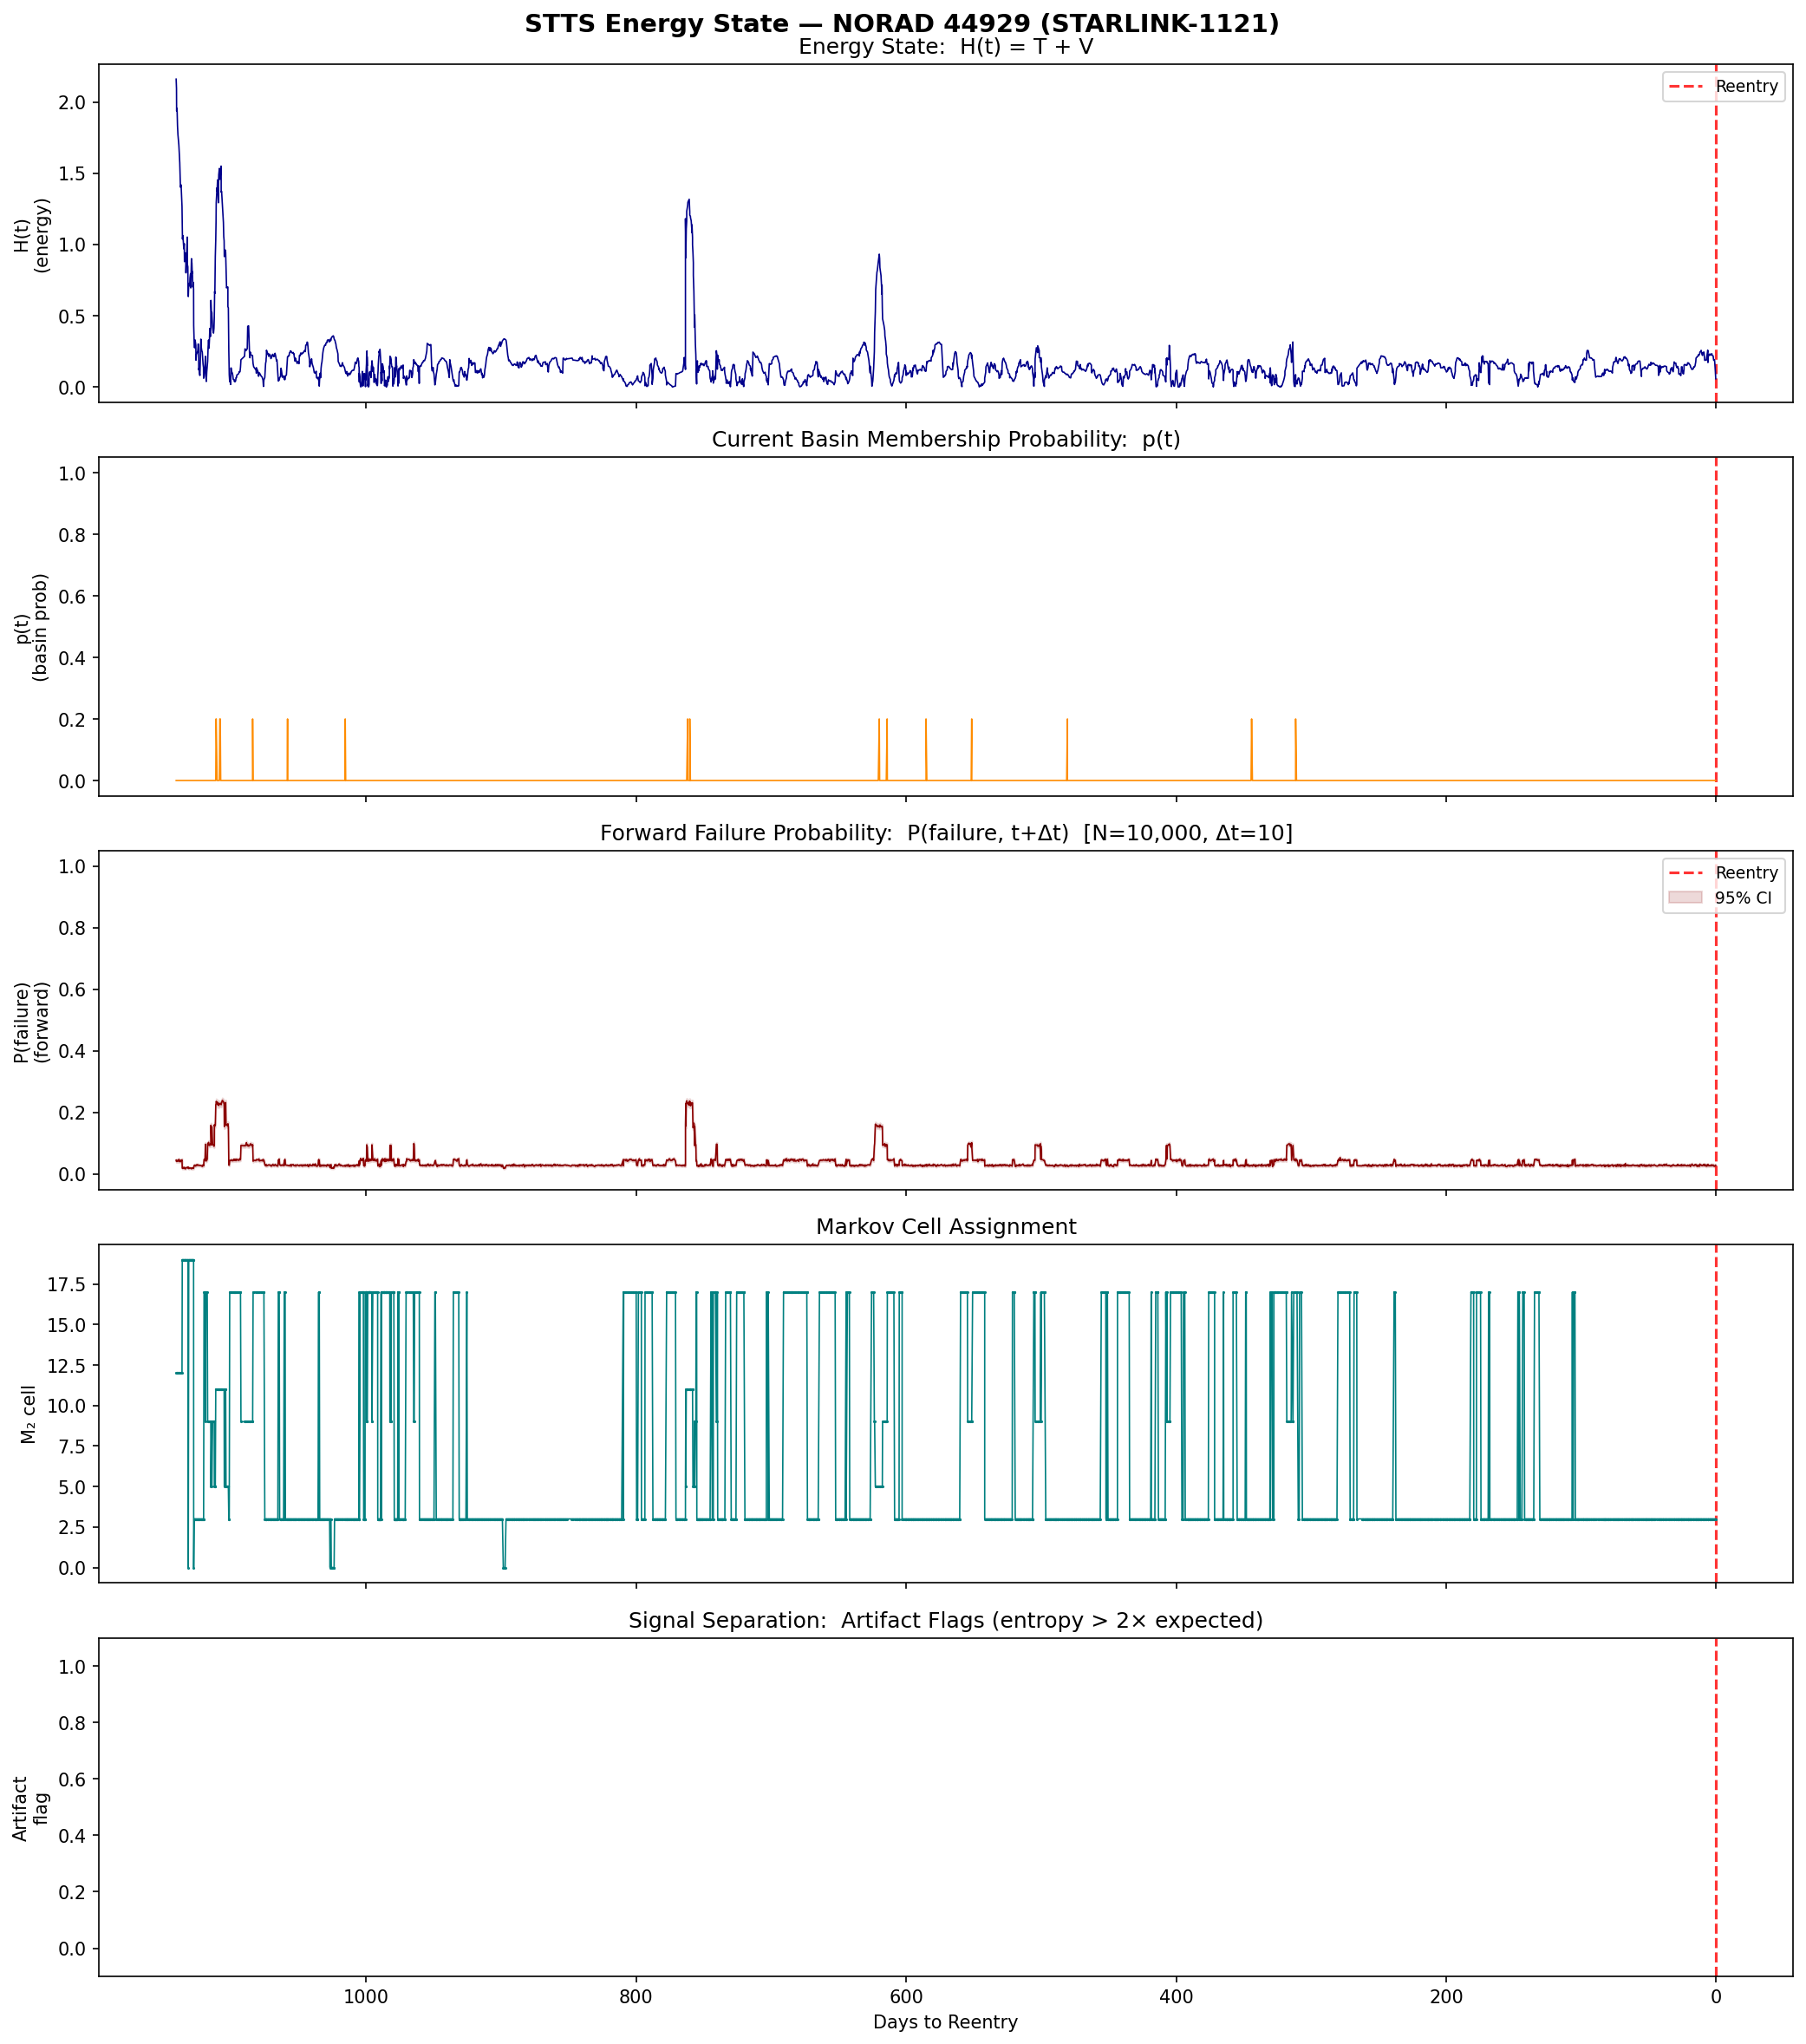

Values plotted in this chart, from the file beside it:
# STTS Energy State — NORAD 44929 (STARL…
# decay_epoch: 2023-03-09
# mu_nominal: -0.152688
# Markov cells: 20  MC samples: 10000  M…
# Dt=10 windows at training stride=5 TLE…
# Physical time per MC step is variable:…, 
# ~5 weeks at operational altitude. Dt=1…
t, days_to_reentry, M2_cell, H_t, p_t, P_forward, P_forward_ci_lo, P_forward_ci_hi, artifact_flag
0, 1141, 12, 2.16, 0.0000, 0.0449, 0.04101, 0.04914, 0
1, 1140, 12, 2.094, 0.0000, 0.0406, 0.03691, 0.04465, 0
2, 1140, 12, 1.937, 0.0000, 0.0426, 0.03881, 0.04674, 0
3, 1140, 12, 1.954, 0.0000, 0.0427, 0.03891, 0.04684, 0
4, 1140, 12, 1.832, 0.0000, 0.0416, 0.03786, 0.04569, 0
5, 1139, 12, 1.769, 0.0000, 0.0453, 0.0414, 0.04955, 0
6, 1139, 12, 1.736, 0.0000, 0.0426, 0.03881, 0.04674, 0
7, 1139, 12, 1.697, 0.0000, 0.0475, 0.0435, 0.05185, 0
8, 1138, 12, 1.638, 0.0000, 0.0404, 0.03671, 0.04444, 0
9, 1138, 12, 1.574, 0.0000, 0.0441, 0.04025, 0.0483, 0
10, 1138, 12, 1.444, 0.0000, 0.0426, 0.03881, 0.04674, 0
11, 1138, 12, 1.402, 0.0000, 0.0399, 0.03624, 0.04392, 0
12, 1137, 12, 1.418, 0.0000, 0.0447, 0.04082, 0.04893, 0
13, 1137, 12, 1.344, 0.0000, 0.0443, 0.04044, 0.04851, 0
14, 1136, 12, 1.268, 0.0000, 0.0461, 0.04216, 0.05039, 0
15, 1136, 19, 1.104, 0.0000, 0.0191, 0.0166, 0.02197, 0
16, 1136, 19, 1.038, 0.0000, 0.0181, 0.01567, 0.0209, 0
17, 1136, 19, 1.062, 0.0000, 0.0199, 0.01734, 0.02283, 0
18, 1135, 19, 1.014, 0.0000, 0.0213, 0.01865, 0.02432, 0
19, 1135, 19, 0.9693, 0.0000, 0.0181, 0.01567, 0.0209, 0
20, 1135, 19, 1.006, 0.0000, 0.0216, 0.01893, 0.02464, 0
21, 1135, 19, 0.8793, 0.0000, 0.0203, 0.01772, 0.02325, 0
22, 1134, 19, 0.9053, 0.0000, 0.0167, 0.01437, 0.0194, 0
23, 1134, 19, 0.9407, 0.0000, 0.0176, 0.0152, 0.02037, 0
24, 1134, 19, 0.8006, 0.0000, 0.0205, 0.0179, 0.02347, 0
25, 1132, 19, 1.052, 0.0000, 0.0209, 0.01827, 0.02389, 0
26, 1132, 19, 0.8587, 0.0000, 0.0201, 0.01753, 0.02304, 0
27, 1132, 19, 0.8429, 0.0000, 0.022, 0.0193, 0.02506, 0
28, 1132, 19, 0.7113, 0.0000, 0.0201, 0.01753, 0.02304, 0
29, 1132, 0, 0.6343, 0.0000, 0.0217, 0.01902, 0.02474, 0
30, 1131, 19, 0.7273, 0.0000, 0.0176, 0.0152, 0.02037, 0
31, 1131, 19, 0.7201, 0.0000, 0.0196, 0.01706, 0.02251, 0
32, 1131, 19, 0.7094, 0.0000, 0.0203, 0.01772, 0.02325, 0
33, 1130, 19, 0.7675, 0.0000, 0.0196, 0.01706, 0.02251, 0
34, 1130, 19, 0.7954, 0.0000, 0.0192, 0.01669, 0.02208, 0
35, 1130, 19, 0.6951, 0.0000, 0.0185, 0.01604, 0.02133, 0
36, 1129, 19, 0.9004, 0.0000, 0.0169, 0.01455, 0.01962, 0
37, 1129, 19, 0.8682, 0.0000, 0.0196, 0.01706, 0.02251, 0
38, 1129, 19, 0.7976, 0.0000, 0.0189, 0.01641, 0.02176, 0
39, 1129, 19, 0.8092, 0.0000, 0.0201, 0.01753, 0.02304, 0
40, 1128, 19, 0.7017, 0.0000, 0.0194, 0.01688, 0.02229, 0
41, 1128, 19, 0.7342, 0.0000, 0.018, 0.01557, 0.0208, 0
42, 1128, 19, 0.6848, 0.0000, 0.0186, 0.01613, 0.02144, 0
43, 1128, 0, 0.4325, 0.0000, 0.0213, 0.01865, 0.02432, 0
44, 1127, 3, 0.3166, 0.0000, 0.028, 0.02494, 0.03142, 0
45, 1127, 3, 0.2748, 0.0000, 0.0289, 0.02579, 0.03237, 0
46, 1127, 3, 0.3304, 0.0000, 0.0282, 0.02513, 0.03163, 0
47, 1126, 3, 0.3112, 0.0000, 0.0258, 0.02287, 0.02909, 0
48, 1126, 3, 0.2923, 0.0000, 0.0265, 0.02353, 0.02984, 0
49, 1126, 3, 0.1883, 0.0000, 0.0282, 0.02513, 0.03163, 0
50, 1126, 3, 0.2284, 0.0000, 0.03, 0.02683, 0.03353, 0
51, 1125, 3, 0.2339, 0.0000, 0.0298, 0.02664, 0.03332, 0
52, 1125, 3, 0.2441, 0.0000, 0.0278, 0.02475, 0.03121, 0
... 3,042 more rows
